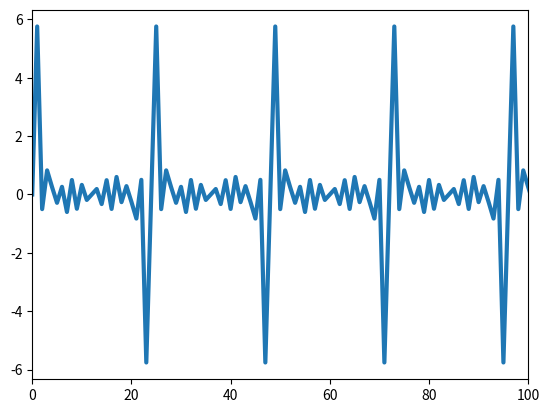

Write Python code to recreate this figure.

import numpy as np
import math
import cmath
import matplotlib.pyplot as plt
from scipy import signal



time = np.linspace(0, 10000, 10000, endpoint = True, retstep=False, dtype=None)
period = 12
x = [i for i in range(10000)]
def my_square():
    s = []
    temp = 0
    for i in range(len(x)):
        if temp <= 6:
            s.append(1)
        else:
            s.append(0)
            if temp == 12:
                temp = 0
        temp += 1
    return s
s = my_square()

# for i, n in enumerate(s):
#     if n == -1:
#         s[i] = 0

print(s)

new_s = np.delete(s, 0)

def get_ak(k):
    ak = []
    result = 0
    for i in range(k):
        for t in range(period):
            result += s[t+1]*np.sin((i+1)*np.pi*t/period)/period
            print(result)
        ak.append(result)
    print(ak)
    return ak
def get_fs():
    fs = []
    result = 0
    ak = get_ak(10)
    print("Total number of coefficients : {} ".format(len(ak)))
    for t in range(len(time)):
        for i in range(len(ak)):
            result += ak[i]*np.sin((i+1)*np.pi*t/(period))
        fs.append(result)
        result = 0
    plt.plot(x, fs, linewidth = 3)
    plt.xlim(0,100)
    plt.show()

get_fs()

######################################################
#plots only a single harmonic
def one_ak(k):
    ak = 0
    for t in range(len(time)):
        ak += s[t]*np.cos(k*np.pi*t/period)*1/period
    return ak

def one_fs(k):
    fs = []
    result = 0
    ak = one_ak(k)
    for t in range(len(time)):
        result = ak*np.cos(k*np.pi*t/period)
        fs.append(result)
    # plt.plot(x, fs, linewidth = 3)
    # plt.show()
    return fs



#Lambda func
# def func_maker(n):
#     return lambda x:x**n
# pow2 = func_maker(2)
# print(pow2(2))

# list_a = []
# list_b = []
# list_c = []
# list_d = []
#


# Finds items and their indexes inside lists
# for n, i in enumerate(list_a):
#     print("i : ",i)
#     print("n : ",n)


# list_a = one_fs(1)
# list_b = one_fs(2)
# list_c = one_fs(3)
# list_d = one_fs(4)
#
# list_e = [sum(i) for i in zip(list_c, list_a)]
#
#
# plt.figure(1)
# plt.subplot(311)
# plt.plot(x, list_c, linewidth = 3)
#
# plt.subplot(312)
# plt.plot(x, list_a, linewidth = 3)
#
# plt.subplot(313)
# plt.plot(x, list_e, linewidth = 3)
#
# plt.show()

# def f(t):
#     return np.exp(-t) * np.cos(2*np.pi*t)
# t1 = np.arange(0, 5, 0.1)
# t2 = np.arange(0, 5, 0.02)
# t3 = np.arange(-5, 5, 0.1)
#
# plt.figure(1)
# plt.subplot(311)
# plt.plot(t1, f(t1), 'bo', t2, f(t2), 'k')
#
# plt.subplot(312)
# plt.plot(t2, np.cos(2*np.pi*t2), 'r--')
#
# plt.subplot(313)
# plt.plot(t3, np.sin(2*np.pi*t3), 'r--')
# plt.show()
